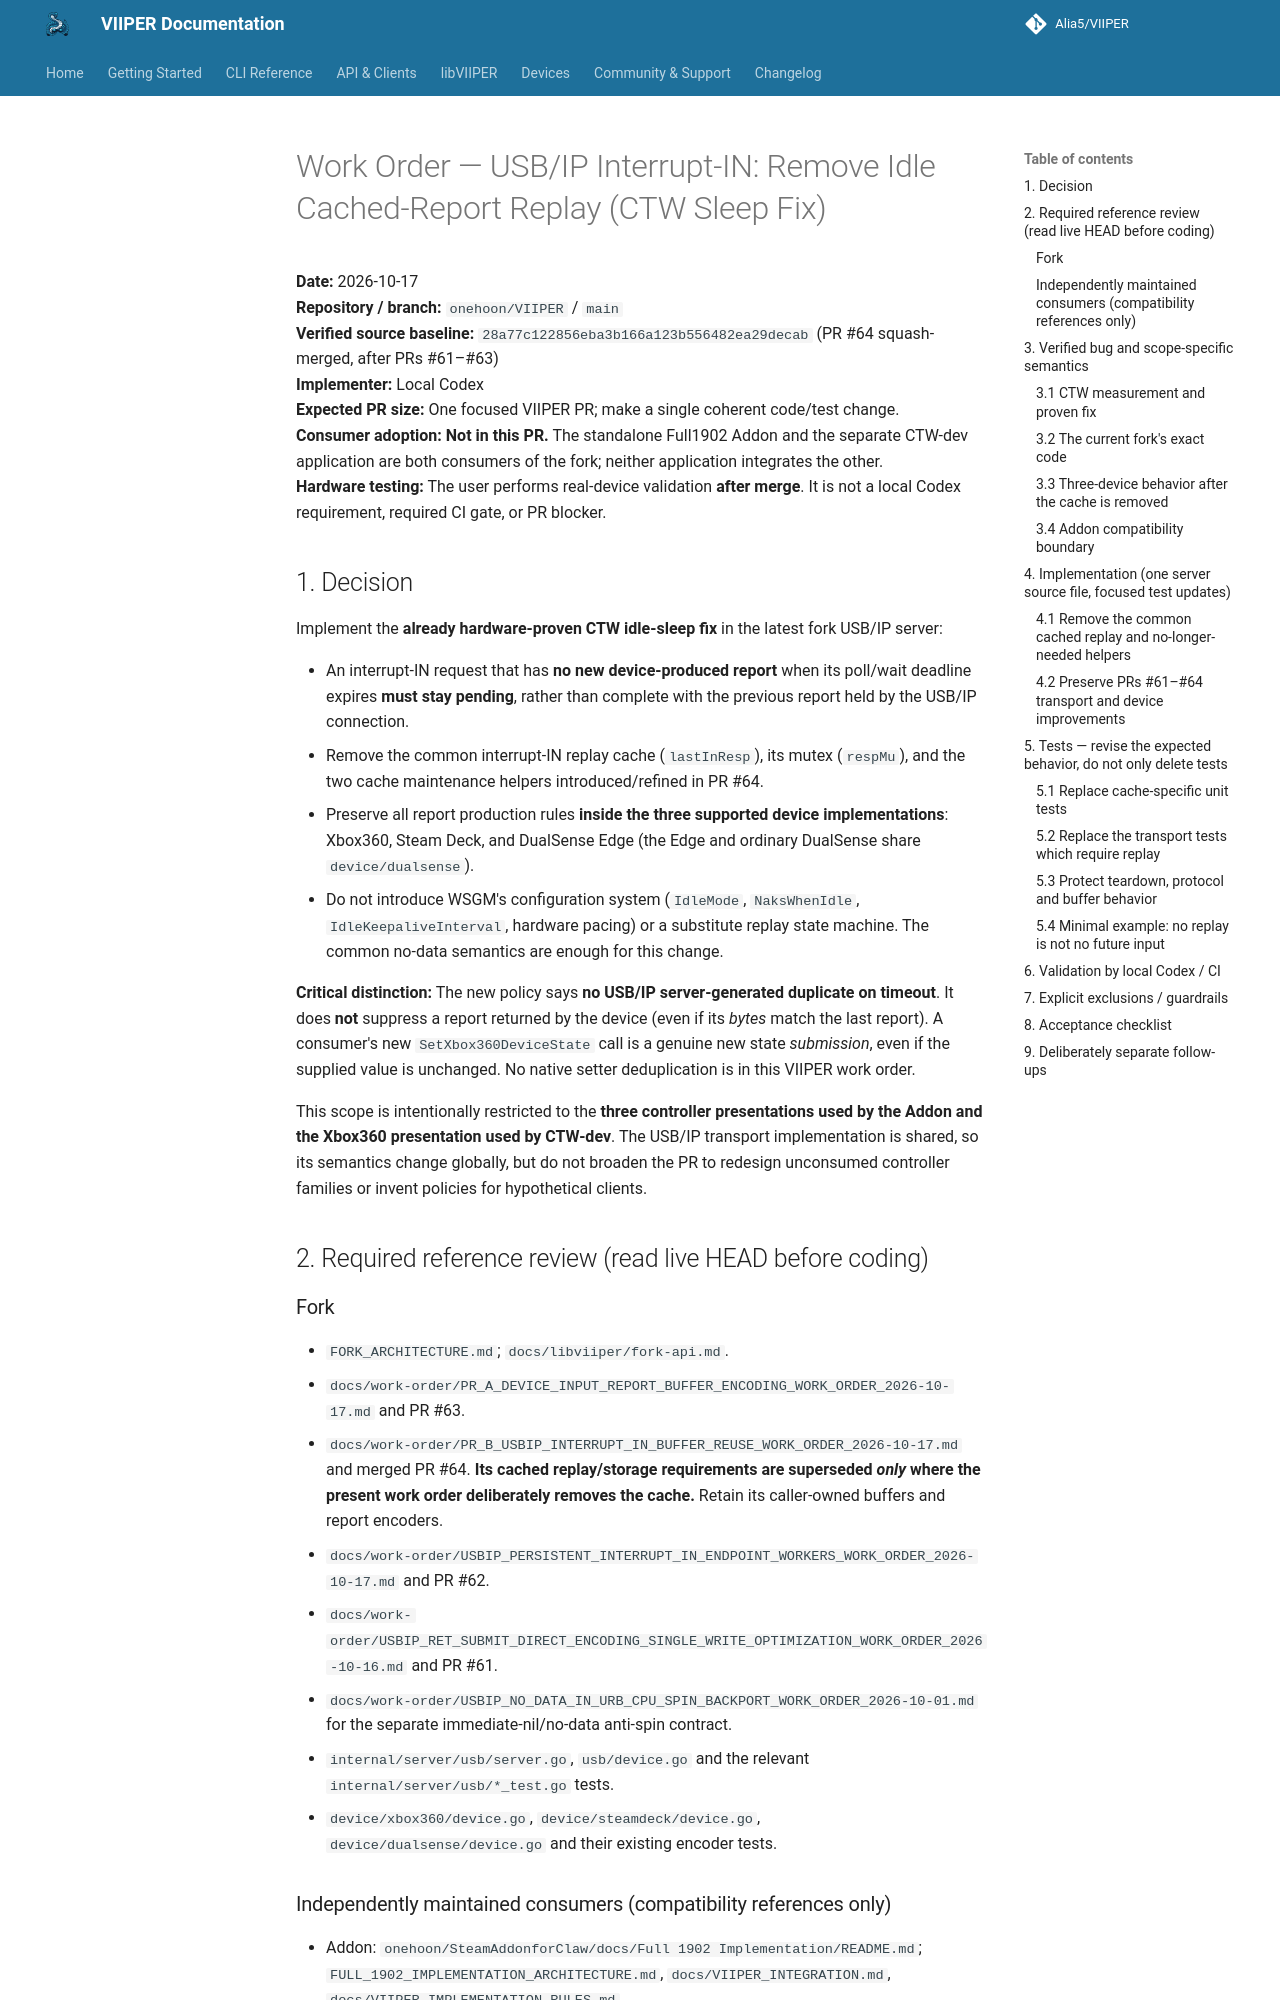

repository: onehoon/VIIPER · page: main/work-order/USBIP_IDLE_INTERRUPT_IN_NO_CACHED_REPLAY_WORK_ORDER_2026-10-17/index.html · generator: mkdocs

# Work Order — USB/IP Interrupt-IN: Remove Idle Cached-Report Replay (CTW Sleep Fix)

**Date:** 2026-10-17  
**Repository / branch:** `onehoon/VIIPER` / `main`  
**Verified source baseline:** `28a77c122856eba3b166a123b556482ea29decab` (PR #64 squash-merged, after PRs #61–#63)  
**Implementer:** Local Codex  
**Expected PR size:** One focused VIIPER PR; make a single coherent code/test change.  
**Consumer adoption:** **Not in this PR.** The standalone Full1902 Addon and the separate CTW-dev application are both consumers of the fork; neither application integrates the other.  
**Hardware testing:** The user performs real-device validation **after merge**. It is not a local Codex requirement, required CI gate, or PR blocker.

## 1. Decision

Implement the **already hardware-proven CTW idle-sleep fix** in the latest fork USB/IP server:

- An interrupt-IN request that has **no new device-produced report** when its poll/wait deadline expires **must stay pending**, rather than complete with the previous report held by the USB/IP connection.
- Remove the common interrupt-IN replay cache (`lastInResp`), its mutex (`respMu`), and the two cache maintenance helpers introduced/refined in PR #64.
- Preserve all report production rules **inside the three supported device implementations**: Xbox360, Steam Deck, and DualSense Edge (the Edge and ordinary DualSense share `device/dualsense`).
- Do not introduce WSGM's configuration system (`IdleMode`, `NaksWhenIdle`, `IdleKeepaliveInterval`, hardware pacing) or a substitute replay state machine. The common no-data semantics are enough for this change.

**Critical distinction:** The new policy says **no USB/IP server-generated duplicate on timeout**. It does **not** suppress a report returned by the device (even if its *bytes* match the last report). A consumer's new `SetXbox360DeviceState` call is a genuine new state *submission*, even if the supplied value is unchanged. No native setter deduplication is in this VIIPER work order.

This scope is intentionally restricted to the **three controller presentations used by the Addon and the Xbox360 presentation used by CTW-dev**. The USB/IP transport implementation is shared, so its semantics change globally, but do not broaden the PR to redesign unconsumed controller families or invent policies for hypothetical clients.

## 2. Required reference review (read live HEAD before coding)

### Fork

- `FORK_ARCHITECTURE.md`; `docs/libviiper/fork-api.md`.
- `docs/work-order/PR_A_DEVICE_INPUT_REPORT_BUFFER_ENCODING_WORK_ORDER_2026-10-17.md` and PR #63.
- `docs/work-order/PR_B_USBIP_INTERRUPT_IN_BUFFER_REUSE_WORK_ORDER_2026-10-17.md` and merged PR #64. **Its cached replay/storage requirements are superseded *only* where the present work order deliberately removes the cache.** Retain its caller-owned buffers and report encoders.
- `docs/work-order/USBIP_PERSISTENT_INTERRUPT_IN_ENDPOINT_WORKERS_WORK_ORDER_2026-10-17.md` and PR #62.
- `docs/work-order/USBIP_RET_SUBMIT_DIRECT_ENCODING_SINGLE_WRITE_OPTIMIZATION_WORK_ORDER_2026-10-16.md` and PR #61.
- `docs/work-order/USBIP_NO_DATA_IN_URB_CPU_SPIN_BACKPORT_WORK_ORDER_2026-10-01.md` for the separate immediate-nil/no-data anti-spin contract.
- `internal/server/usb/server.go`, `usb/device.go` and the relevant `internal/server/usb/*_test.go` tests.
- `device/xbox360/device.go`, `device/steamdeck/device.go`, `device/dualsense/device.go` and their existing encoder tests.
